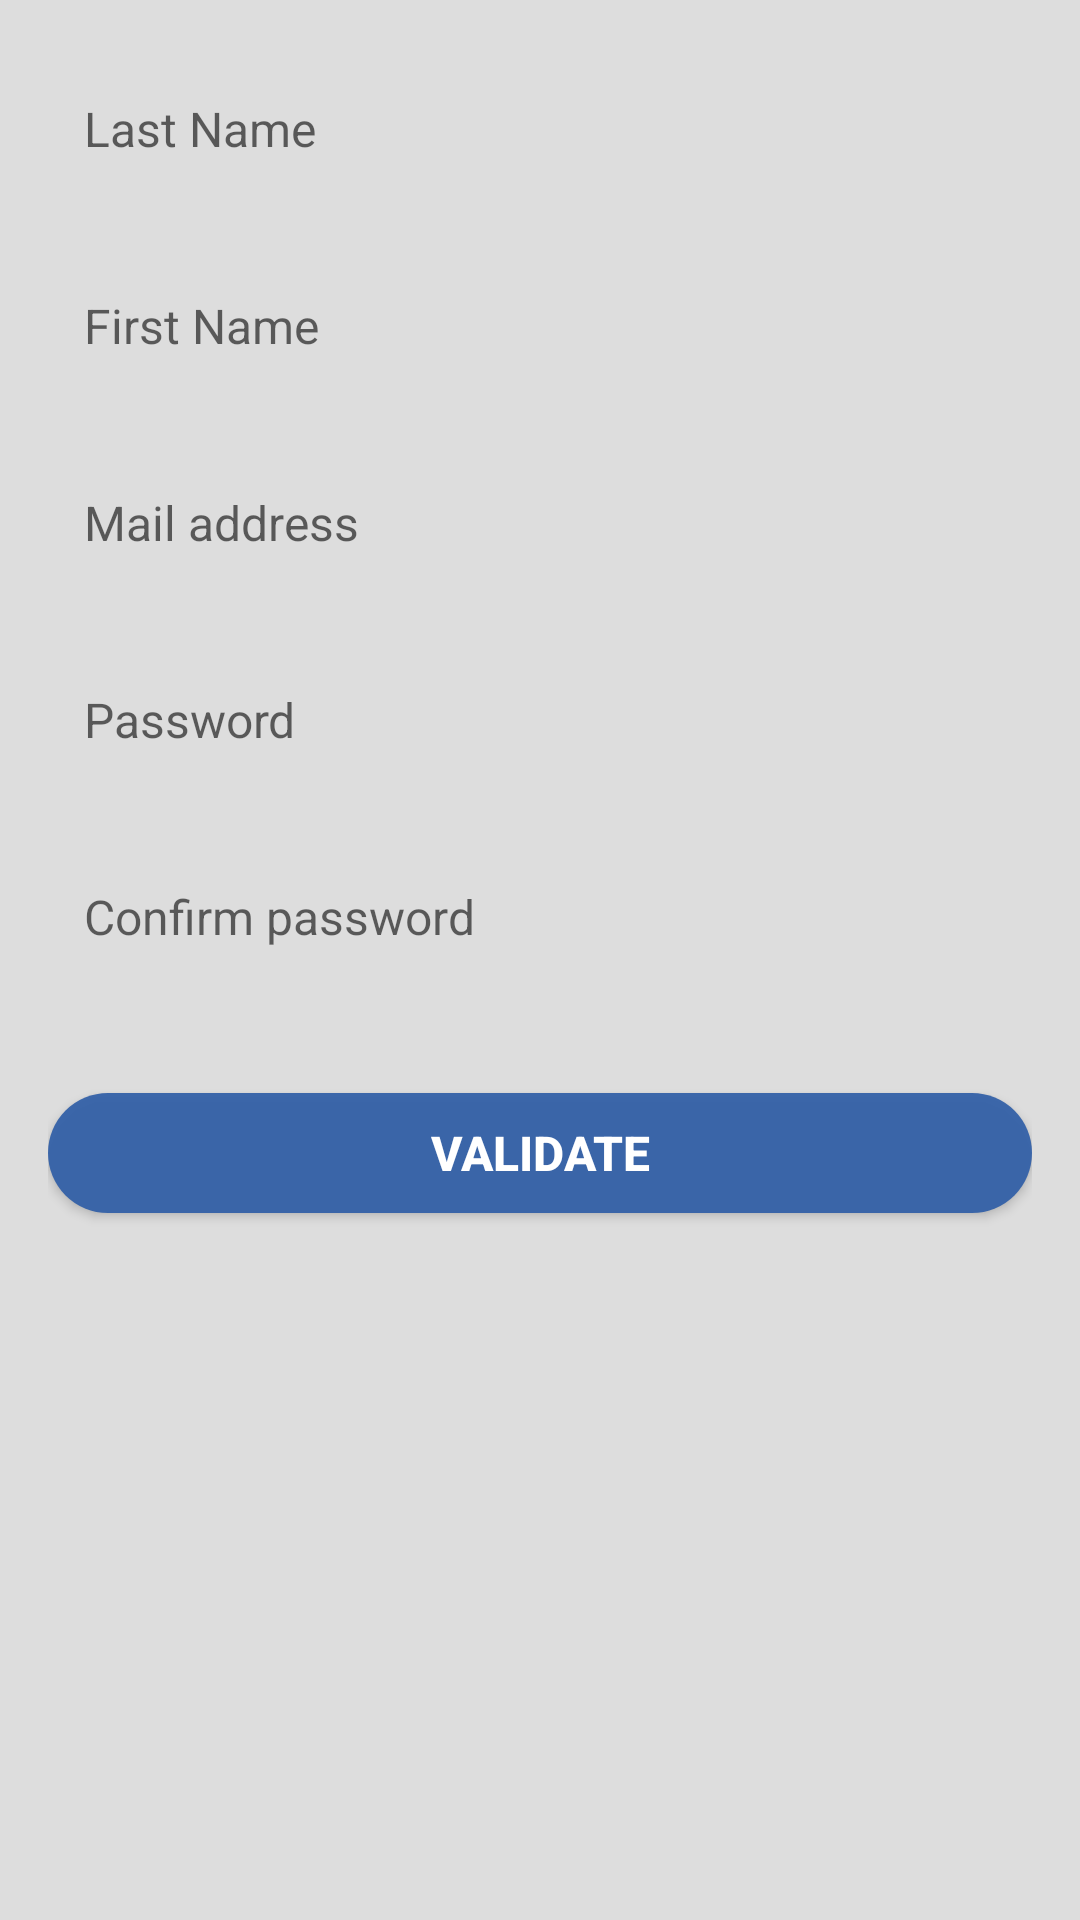

This screen was rendered from an Android layout file. Write that file and the resources it references.
<!-- AndroidManifest.xml: application theme AppTheme -->
<!-- res/layout/fragment_demarrage_inscription.xml -->
<?xml version="1.0" encoding="utf-8"?>
<LinearLayout xmlns:android="http://schemas.android.com/apk/res/android"
        android:layout_width="match_parent"
        android:layout_height="match_parent"
        android:orientation="vertical"
        android:padding="16dp"
        android:background="@color/background">
        
        <EditText
            android:layout_marginTop="4dp"
            android:layout_width="match_parent"
            android:layout_height="wrap_content"
            android:id="@+id/inscription_nom"
            android:hint="@string/nom"
            android:background="@drawable/rounded_8"
            android:padding="12dp"
            android:textSize="16dp"
            android:textColor="@color/grey"
            android:layout_marginBottom="20dp"/>

        <EditText
            android:layout_width="match_parent"
            android:layout_height="wrap_content"
            android:id="@+id/inscription_prenom"
            android:hint="@string/prenom"
            android:background="@drawable/rounded_8"
            android:padding="12dp"
            android:textSize="16dp"
            android:textColor="@color/grey"
            android:layout_marginBottom="20dp"/>

        <EditText
            android:layout_width="match_parent"
            android:layout_height="wrap_content"
            android:id="@+id/inscription_email"
            android:hint="@string/email"
            android:background="@drawable/rounded_8"
            android:padding="12dp"
            android:textSize="16dp"
            android:textColor="@color/grey"
            android:layout_marginBottom="20dp"/>

        <EditText
            android:layout_width="match_parent"
            android:layout_height="wrap_content"
            android:id="@+id/inscription_password"
            android:hint="@string/mot_de_passe"
            android:background="@drawable/rounded_8"
            android:padding="12dp"
            android:textSize="16dp"
            android:inputType="textPassword"
            android:textColor="@color/grey"
            android:layout_marginBottom="20dp"/>

        <EditText
            android:layout_width="match_parent"
            android:layout_height="wrap_content"
            android:id="@+id/inscription_confirm_password"
            android:hint="@string/confirmer_mot_de_passe"
            android:background="@drawable/rounded_8"
            android:padding="12dp"
            android:textSize="16dp"
            android:inputType="textPassword"
            android:textColor="@color/grey"
            android:layout_marginBottom="20dp"/>


        <Button
            android:layout_marginTop="16dp"
            android:textSize="16dp"
            android:layout_width="match_parent"
            android:layout_height="40dp"
            android:id="@+id/inscription_valider"
            android:text="@string/valider"
            android:textColor="@color/white"
            android:textStyle="bold"
            android:background="@drawable/rounded_50"
            android:backgroundTint="@color/blue"/>

    </LinearLayout>
<!-- resources referenced by this layout -->
<resources>
  <color name="background"> #DDD </color>
  <color name="blue">#3260a8</color>
  <color name="grey">#737373</color>
  <color name="white">#fff</color>
  <!-- drawable rounded_50 (drawable) -->
  <?xml version="1.0" encoding="utf-8"?>
  <shape xmlns:android="http://schemas.android.com/apk/res/android"
      android:shape="rectangle">
      <solid android:color="#eeffffff" />
      <corners
          android:bottomRightRadius="50dp"
          android:bottomLeftRadius="50dp"
          android:topRightRadius="50dp"
          android:topLeftRadius="50dp"/>
  </shape>
  <string name="confirmer_mot_de_passe">Confirm password</string>
  <string name="email">Mail address</string>
  <string name="mot_de_passe">Password</string>
  <string name="nom">Last Name</string>
  <string name="prenom">First Name</string>
  <string name="valider">validate</string>
  <style name="AppTheme" parent="Theme.AppCompat.Light.NoActionBar">
          
          <item name="android:textColorPrimary">@color/blue</item>
          <item name="android:textColorSecondary">@color/black</item>
          <item name="actionMenuTextColor">@android:color/white</item>
          <item name="colorPrimary">@color/white</item>
          <item name="colorPrimaryDark">@color/lightGrey</item>
          <item name="colorAccent">@color/black</item>
          <item name="android:titleTextStyle"> @color/black</item>
      </style>
  <color name="black">#000</color>
  <color name="lightGrey">#CCCCCC</color>
</resources>
